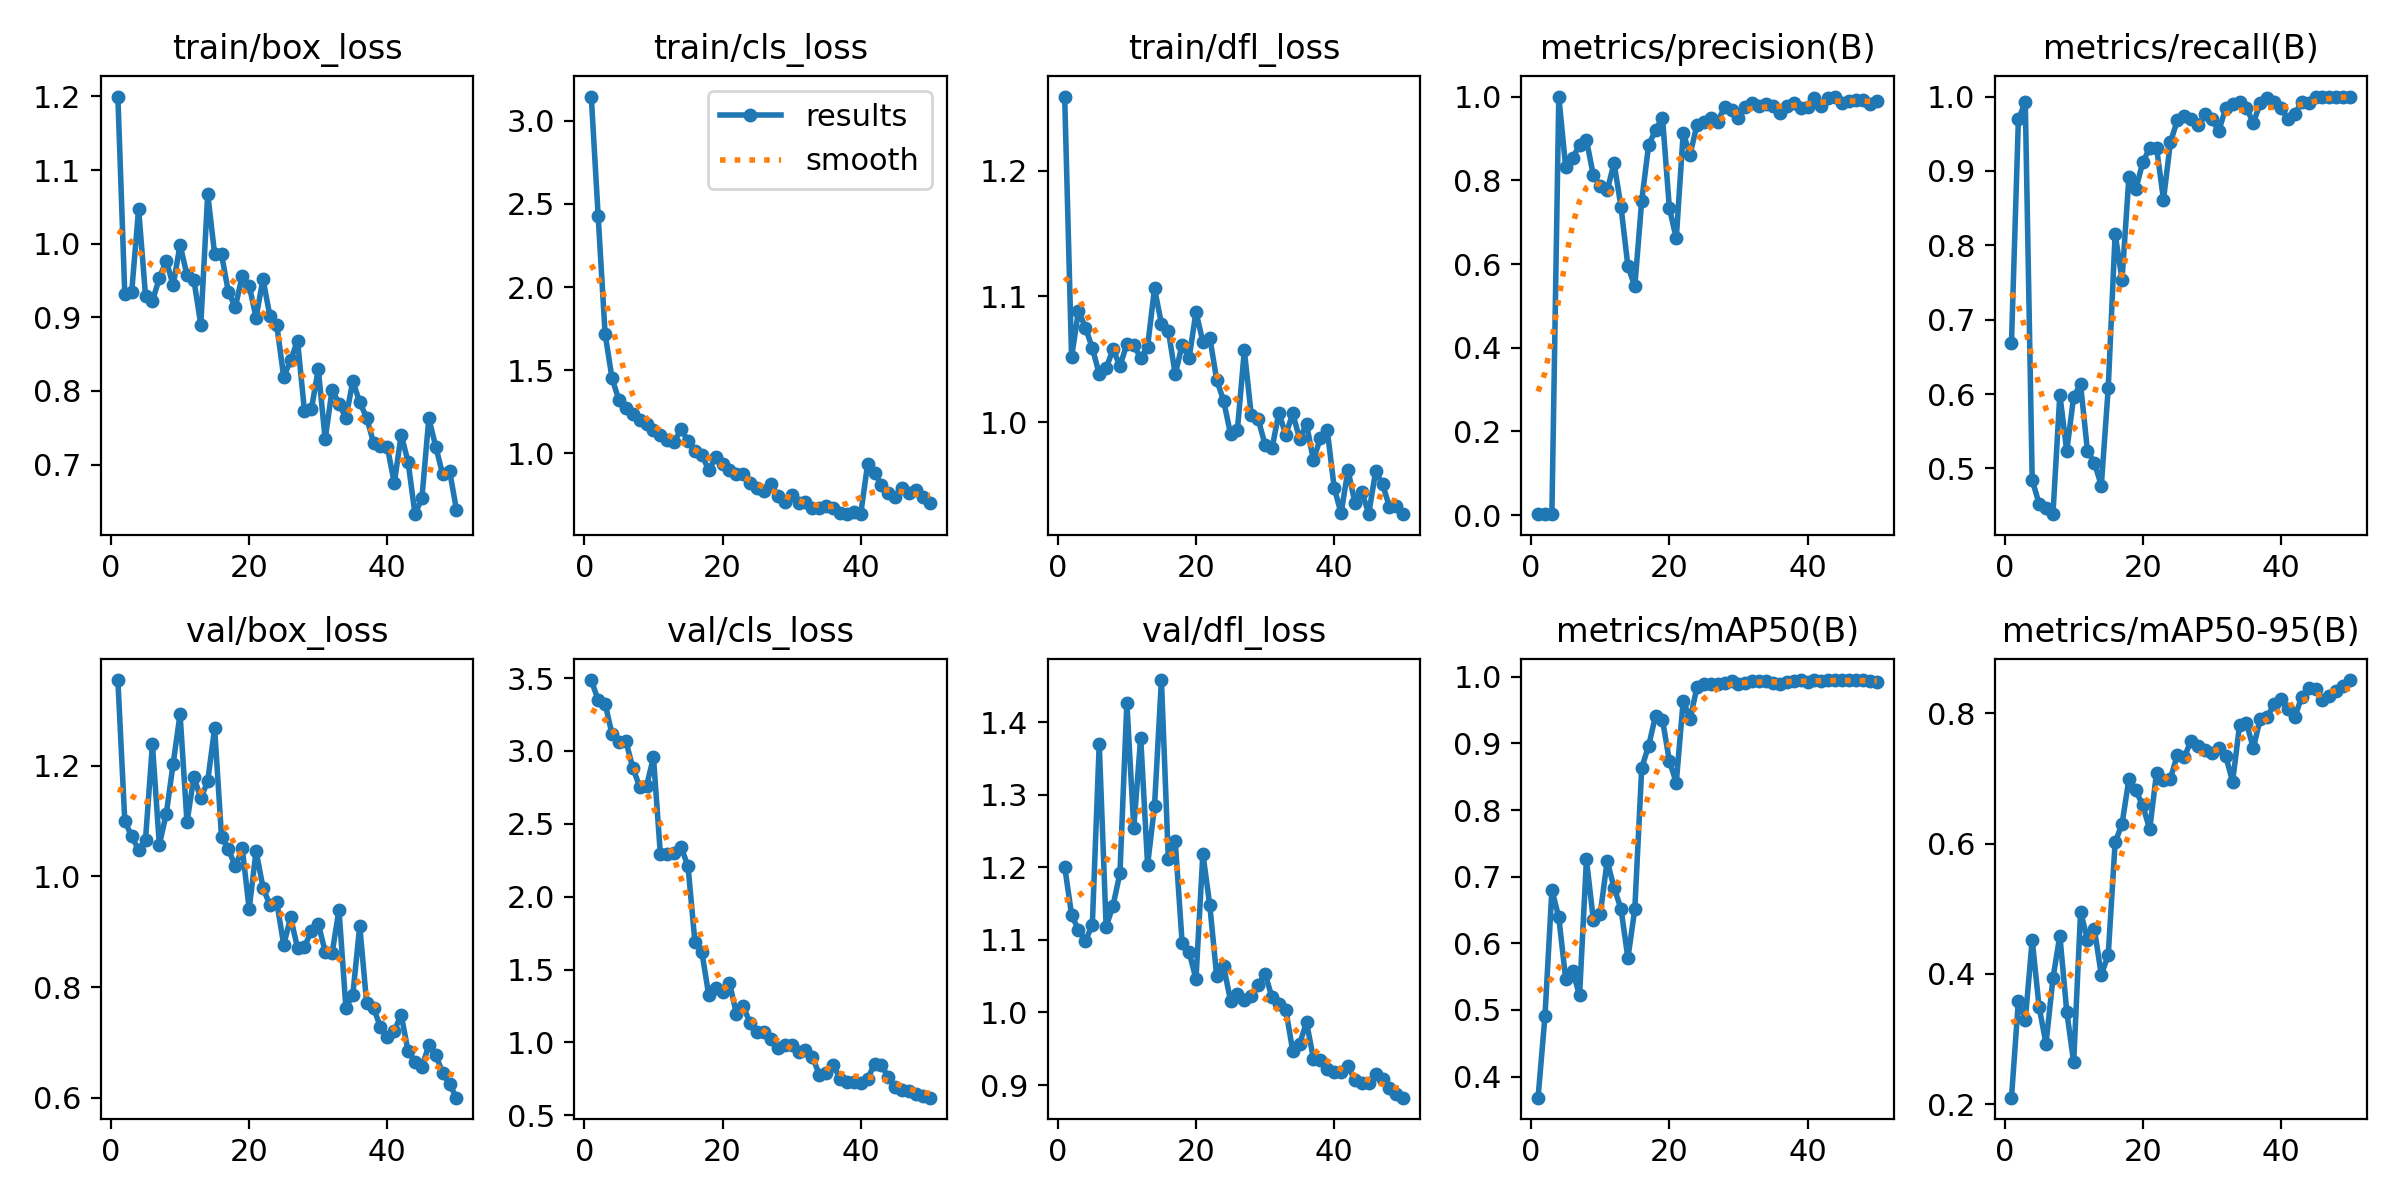

Values plotted in this chart, from the file beside it:
epoch, time, train/box_loss, train/cls_loss, train/dfl_loss, metrics/precision(B), metrics/recall(B), metrics/mAP50(B), metrics/mAP50-95(B), val/box_loss, val/cls_loss, val/dfl_loss, lr/pg0, lr/pg1, lr/pg2
1, 49.83, 1.2, 3.146, 1.259, 0.00252, 0.6692, 0.3685, 0.2101, 1.355, 3.487, 1.201, 0.00014, 0.00014, 0.00014
2, 92, 0.9312, 2.425, 1.052, 0.00365, 0.9692, 0.4913, 0.3588, 1.1, 3.348, 1.135, 0.0002941, 0.0002941, 0.0002941
3, 133.2, 0.9345, 1.718, 1.088, 0.00374, 0.9923, 0.6804, 0.3296, 1.072, 3.326, 1.113, 0.0004418, 0.0004418, 0.0004418
4, 174.1, 1.047, 1.452, 1.075, 1, 0.4844, 0.6389, 0.4521, 1.048, 3.115, 1.099, 0.0005832, 0.0005832, 0.0005832
5, 215.1, 0.9295, 1.32, 1.059, 0.8306, 0.4525, 0.5461, 0.3492, 1.067, 3.059, 1.12, 0.0007182, 0.0007182, 0.0007182
6, 262.1, 0.9224, 1.269, 1.038, 0.8532, 0.4471, 0.559, 0.2929, 1.238, 3.07, 1.37, 0.0008469, 0.0008469, 0.0008469
7, 308.6, 0.953, 1.234, 1.043, 0.8842, 0.4385, 0.5218, 0.3931, 1.057, 2.886, 1.118, 0.0009693, 0.0009693, 0.0009693
8, 353.7, 0.977, 1.198, 1.058, 0.8964, 0.5991, 0.7258, 0.4591, 1.113, 2.756, 1.147, 0.001085, 0.001085, 0.001085
9, 398.3, 0.9434, 1.174, 1.045, 0.8115, 0.5231, 0.6351, 0.3423, 1.203, 2.758, 1.192, 0.001195, 0.001195, 0.001195
10, 444.8, 0.9986, 1.139, 1.062, 0.7869, 0.5966, 0.6442, 0.2642, 1.294, 2.957, 1.427, 0.001298, 0.001298, 0.001298
11, 490, 0.9574, 1.111, 1.061, 0.776, 0.6128, 0.7236, 0.4956, 1.098, 2.29, 1.254, 0.001395, 0.001395, 0.001395
12, 537.8, 0.9508, 1.08, 1.051, 0.8407, 0.5231, 0.6834, 0.4527, 1.18, 2.29, 1.379, 0.001486, 0.001486, 0.001486
13, 583.5, 0.8901, 1.067, 1.06, 0.7366, 0.5077, 0.6519, 0.4689, 1.141, 2.298, 1.203, 0.001525, 0.001525, 0.001525
14, 629.9, 1.068, 1.147, 1.106, 0.5947, 0.4769, 0.5777, 0.3985, 1.172, 2.339, 1.284, 0.001485, 0.001485, 0.001485
15, 679, 0.9861, 1.072, 1.078, 0.5467, 0.6077, 0.6517, 0.4291, 1.268, 2.209, 1.458, 0.001446, 0.001446, 0.001446
16, 733.9, 0.9855, 1.013, 1.073, 0.7512, 0.8154, 0.8634, 0.6019, 1.071, 1.689, 1.211, 0.001406, 0.001406, 0.001406
17, 781.9, 0.934, 0.9915, 1.038, 0.8842, 0.7539, 0.8963, 0.6304, 1.049, 1.621, 1.236, 0.001366, 0.001366, 0.001366
18, 826.8, 0.9142, 0.8972, 1.062, 0.9197, 0.8923, 0.9415, 0.6994, 1.018, 1.325, 1.095, 0.001327, 0.001327, 0.001327
19, 873, 0.9567, 0.9747, 1.051, 0.9499, 0.8755, 0.9356, 0.6817, 1.051, 1.377, 1.084, 0.001287, 0.001287, 0.001287
20, 917, 0.9432, 0.9351, 1.088, 0.7338, 0.9116, 0.8737, 0.6588, 0.941, 1.349, 1.046, 0.001248, 0.001248, 0.001248
21, 964.9, 0.8998, 0.8972, 1.064, 0.6612, 0.9308, 0.841, 0.622, 1.046, 1.41, 1.219, 0.001208, 0.001208, 0.001208
22, 1009, 0.9521, 0.8757, 1.067, 0.9126, 0.9308, 0.964, 0.7092, 0.9798, 1.196, 1.148, 0.001168, 0.001168, 0.001168
23, 1056, 0.9017, 0.8763, 1.034, 0.8615, 0.8615, 0.9366, 0.6979, 0.9478, 1.247, 1.05, 0.001129, 0.001129, 0.001129
24, 1100, 0.8892, 0.822, 1.017, 0.9328, 0.9385, 0.9844, 0.6998, 0.9531, 1.131, 1.063, 0.001089, 0.001089, 0.001089
25, 1148, 0.819, 0.7921, 0.9907, 0.9402, 0.9679, 0.9891, 0.7363, 0.8762, 1.069, 1.016, 0.00105, 0.00105, 0.00105
26, 1197, 0.8417, 0.7696, 0.994, 0.9476, 0.9734, 0.9885, 0.7327, 0.9258, 1.071, 1.025, 0.00101, 0.00101, 0.00101
27, 1247, 0.8682, 0.8168, 1.057, 0.94, 0.9692, 0.9886, 0.7581, 0.8705, 1.021, 1.017, 0.0009704, 0.0009704, 0.0009704
28, 1296, 0.7731, 0.7405, 1.006, 0.9757, 0.9615, 0.9907, 0.7503, 0.8728, 0.9631, 1.023, 0.0009308, 0.0009308, 0.0009308
29, 1342, 0.775, 0.7084, 1.002, 0.9676, 0.9769, 0.9929, 0.7439, 0.9011, 0.9824, 1.038, 0.0008912, 0.0008912, 0.0008912
30, 1395, 0.8296, 0.7471, 0.982, 0.9492, 0.9692, 0.989, 0.7388, 0.9146, 0.9832, 1.053, 0.0008516, 0.0008516, 0.0008516
31, 1439, 0.7344, 0.6975, 0.9791, 0.9756, 0.9538, 0.9912, 0.7472, 0.8637, 0.934, 1.021, 0.000812, 0.000812, 0.000812
32, 1486, 0.8016, 0.7068, 1.007, 0.9846, 0.9841, 0.9942, 0.7351, 0.8615, 0.9463, 1.012, 0.0007724, 0.0007724, 0.0007724
33, 1534, 0.7829, 0.6709, 0.9898, 0.9772, 0.99, 0.9931, 0.6949, 0.939, 0.9035, 1.004, 0.0007328, 0.0007328, 0.0007328
34, 1580, 0.7631, 0.6703, 1.007, 0.982, 0.9923, 0.9939, 0.7816, 0.7625, 0.7785, 0.9473, 0.0006932, 0.0006932, 0.0006932
35, 1626, 0.8137, 0.6849, 0.9868, 0.977, 0.9846, 0.9912, 0.7852, 0.7859, 0.7937, 0.9567, 0.0006536, 0.0006536, 0.0006536
36, 1674, 0.7845, 0.6694, 0.9983, 0.9617, 0.9646, 0.9886, 0.7468, 0.9109, 0.8463, 0.9865, 0.000614, 0.000614, 0.000614
37, 1722, 0.7639, 0.6374, 0.9697, 0.9772, 0.9909, 0.9927, 0.7917, 0.7712, 0.7527, 0.9364, 0.0005744, 0.0005744, 0.0005744
38, 1772, 0.7296, 0.633, 0.9873, 0.9848, 0.9974, 0.9935, 0.7945, 0.7624, 0.7257, 0.9339, 0.0005348, 0.0005348, 0.0005348
39, 1823, 0.7256, 0.6456, 0.9936, 0.9737, 0.9923, 0.9944, 0.814, 0.7275, 0.7294, 0.9216, 0.0004952, 0.0004952, 0.0004952
40, 1873, 0.7238, 0.6359, 0.9479, 0.9756, 0.9846, 0.9922, 0.8218, 0.7095, 0.7207, 0.9184, 0.0004556, 0.0004556, 0.0004556
41, 1917, 0.6747, 0.9367, 0.9275, 0.9959, 0.9692, 0.9944, 0.8071, 0.7212, 0.7519, 0.9185, 0.000416, 0.000416, 0.000416
42, 1960, 0.7406, 0.88, 0.9619, 0.9763, 0.9769, 0.993, 0.7944, 0.7498, 0.8531, 0.9266, 0.0003764, 0.0003764, 0.0003764
43, 2005, 0.7035, 0.8109, 0.9359, 0.9972, 0.9923, 0.995, 0.825, 0.6838, 0.8434, 0.9065, 0.0003368, 0.0003368, 0.0003368
44, 2050, 0.6326, 0.7628, 0.9444, 1, 0.9915, 0.995, 0.8396, 0.665, 0.7617, 0.9024, 0.0002972, 0.0002972, 0.0002972
45, 2092, 0.6545, 0.7338, 0.9271, 0.9841, 1, 0.9949, 0.838, 0.6553, 0.6926, 0.9029, 0.0002576, 0.0002576, 0.0002576
46, 2136, 0.763, 0.7924, 0.9608, 0.9897, 1, 0.9949, 0.8199, 0.6947, 0.676, 0.9153, 0.000218, 0.000218, 0.000218
47, 2180, 0.7244, 0.7601, 0.9506, 0.9908, 1, 0.9948, 0.8259, 0.6769, 0.6663, 0.9087, 0.0001784, 0.0001784, 0.0001784
48, 2233, 0.6868, 0.7755, 0.9327, 0.9907, 1, 0.9949, 0.8351, 0.645, 0.6447, 0.8961, 0.0001388, 0.0001388, 0.0001388
49, 2277, 0.6916, 0.7389, 0.933, 0.9829, 1, 0.993, 0.8415, 0.6239, 0.6335, 0.8878, 9.92e-05, 9.92e-05, 9.92e-05
50, 2318, 0.6384, 0.6984, 0.9268, 0.9893, 1, 0.9926, 0.8512, 0.6, 0.6213, 0.8826, 5.96e-05, 5.96e-05, 5.96e-05
